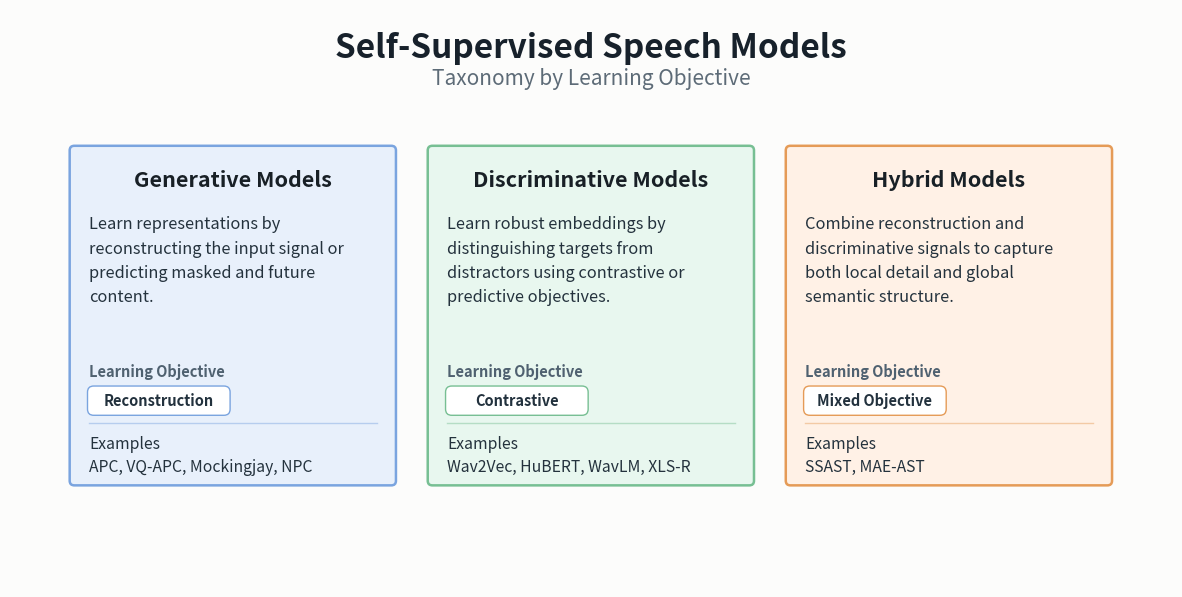

Reproduce this figure in Python.
from pathlib import Path
import textwrap

import matplotlib.pyplot as plt
from matplotlib.patches import FancyBboxPatch


OUTPUT_PATH = Path("outputs/figures/ssl_taxonomy_by_objective.png")


def add_card(ax, x, y, w, h, title, summary, objective, examples, facecolor, edgecolor):
    ax.add_patch(
        FancyBboxPatch(
            (x, y),
            w,
            h,
            boxstyle="round,pad=0.03,rounding_size=0.06",
            linewidth=1.8,
            facecolor=facecolor,
            edgecolor=edgecolor,
            zorder=1,
        )
    )
    wrapped_summary = textwrap.fill(summary, width=34)
    ax.text(
        x + w / 2,
        y + h - 0.28,
        title,
        ha="center",
        va="top",
        fontsize=15.5,
        weight="bold",
        color="#182026",
        family="sans-serif",
        zorder=2,
    )
    ax.text(
        x + 0.22,
        y + h - 0.88,
        wrapped_summary,
        ha="left",
        va="top",
        fontsize=11.8,
        color="#24323d",
        family="sans-serif",
        linespacing=1.55,
        zorder=2,
    )

    ax.text(
        x + 0.22,
        y + 1.34,
        "Learning Objective",
        ha="left",
        va="bottom",
        fontsize=10.5,
        weight="bold",
        color="#4f6170",
        family="sans-serif",
        zorder=2,
    )
    add_badge(ax, x + 0.22, y + 0.9, objective, facecolor="#ffffff", edgecolor=edgecolor, width=1.8)

    ax.plot(
        [x + 0.22, x + w - 0.22],
        [y + 0.78, y + 0.78],
        color=edgecolor,
        lw=1.0,
        alpha=0.45,
        zorder=2,
    )
    ax.text(
        x + 0.22,
        y + 0.62,
        f"Examples\n{examples}",
        ha="left",
        va="top",
        fontsize=11.3,
        color="#24323d",
        family="sans-serif",
        linespacing=1.5,
        zorder=2,
    )


def add_badge(ax, x, y, text, facecolor, edgecolor, width=1.2):
    ax.add_patch(
        FancyBboxPatch(
            (x, y),
            width,
            0.34,
            boxstyle="round,pad=0.02,rounding_size=0.08",
            linewidth=1.0,
            facecolor=facecolor,
            edgecolor=edgecolor,
            zorder=2,
        )
    )
    ax.text(
        x + width / 2,
        y + 0.17,
        text,
        ha="center",
        va="center",
        fontsize=10.5,
        weight="bold",
        color="#22313d",
        family="sans-serif",
        zorder=3,
    )


def main():
    OUTPUT_PATH.parent.mkdir(parents=True, exist_ok=True)

    fig, ax = plt.subplots(figsize=(15, 7.5))
    fig.patch.set_facecolor("#fcfcfb")
    ax.set_facecolor("#fcfcfb")
    ax.set_xlim(0, 15)
    ax.set_ylim(0, 7.5)
    ax.axis("off")

    ax.text(
        7.5,
        7.0,
        "Self-Supervised Speech Models",
        ha="center",
        va="center",
        fontsize=24,
        weight="bold",
        color="#17212b",
        family="sans-serif",
    )
    ax.text(
        7.5,
        6.6,
        "Taxonomy by Learning Objective",
        ha="center",
        va="center",
        fontsize=15,
        color="#5d6b77",
        family="sans-serif",
    )

    add_card(
        ax,
        0.8,
        1.35,
        4.15,
        4.35,
        "Generative Models",
        "Learn representations by reconstructing the input signal or predicting masked and future content.",
        "Reconstruction",
        "APC, VQ-APC, Mockingjay, NPC",
        "#e8f0fb",
        "#7aa4df",
    )

    add_card(
        ax,
        5.42,
        1.35,
        4.15,
        4.35,
        "Discriminative Models",
        "Learn robust embeddings by distinguishing targets from distractors using contrastive or predictive objectives.",
        "Contrastive",
        "Wav2Vec, HuBERT, WavLM, XLS-R",
        "#e8f7ef",
        "#77bf93",
    )

    add_card(
        ax,
        10.04,
        1.35,
        4.15,
        4.35,
        "Hybrid Models",
        "Combine reconstruction and discriminative signals to capture both local detail and global semantic structure.",
        "Mixed Objective",
        "SSAST, MAE-AST",
        "#fff1e6",
        "#e59b57",
    )

    fig.savefig(OUTPUT_PATH, dpi=400, bbox_inches="tight", facecolor=fig.get_facecolor())
    plt.close(fig)
    print(OUTPUT_PATH)


if __name__ == "__main__":
    main()
